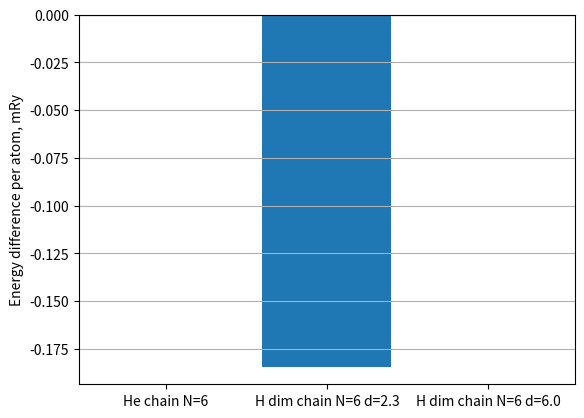

Python code for this plot:
#/usr/bin/env python
"""
This file was generated automatically.
"""
from matplotlib import pyplot
pyplot.bar([0, 1, 2], [3.2381504884900401e-14, -0.18430684036825395, 8.9472549739492513e-07])
pyplot.xticks([0, 1, 2], ['He chain N=6', 'H dim chain N=6 d=2.3', 'H dim chain N=6 d=6.0'])
pyplot.ylabel('Energy difference per atom, mRy')
pyplot.grid(axis='y')
pyplot.axhline(y=0, color='black')
pyplot.show()

